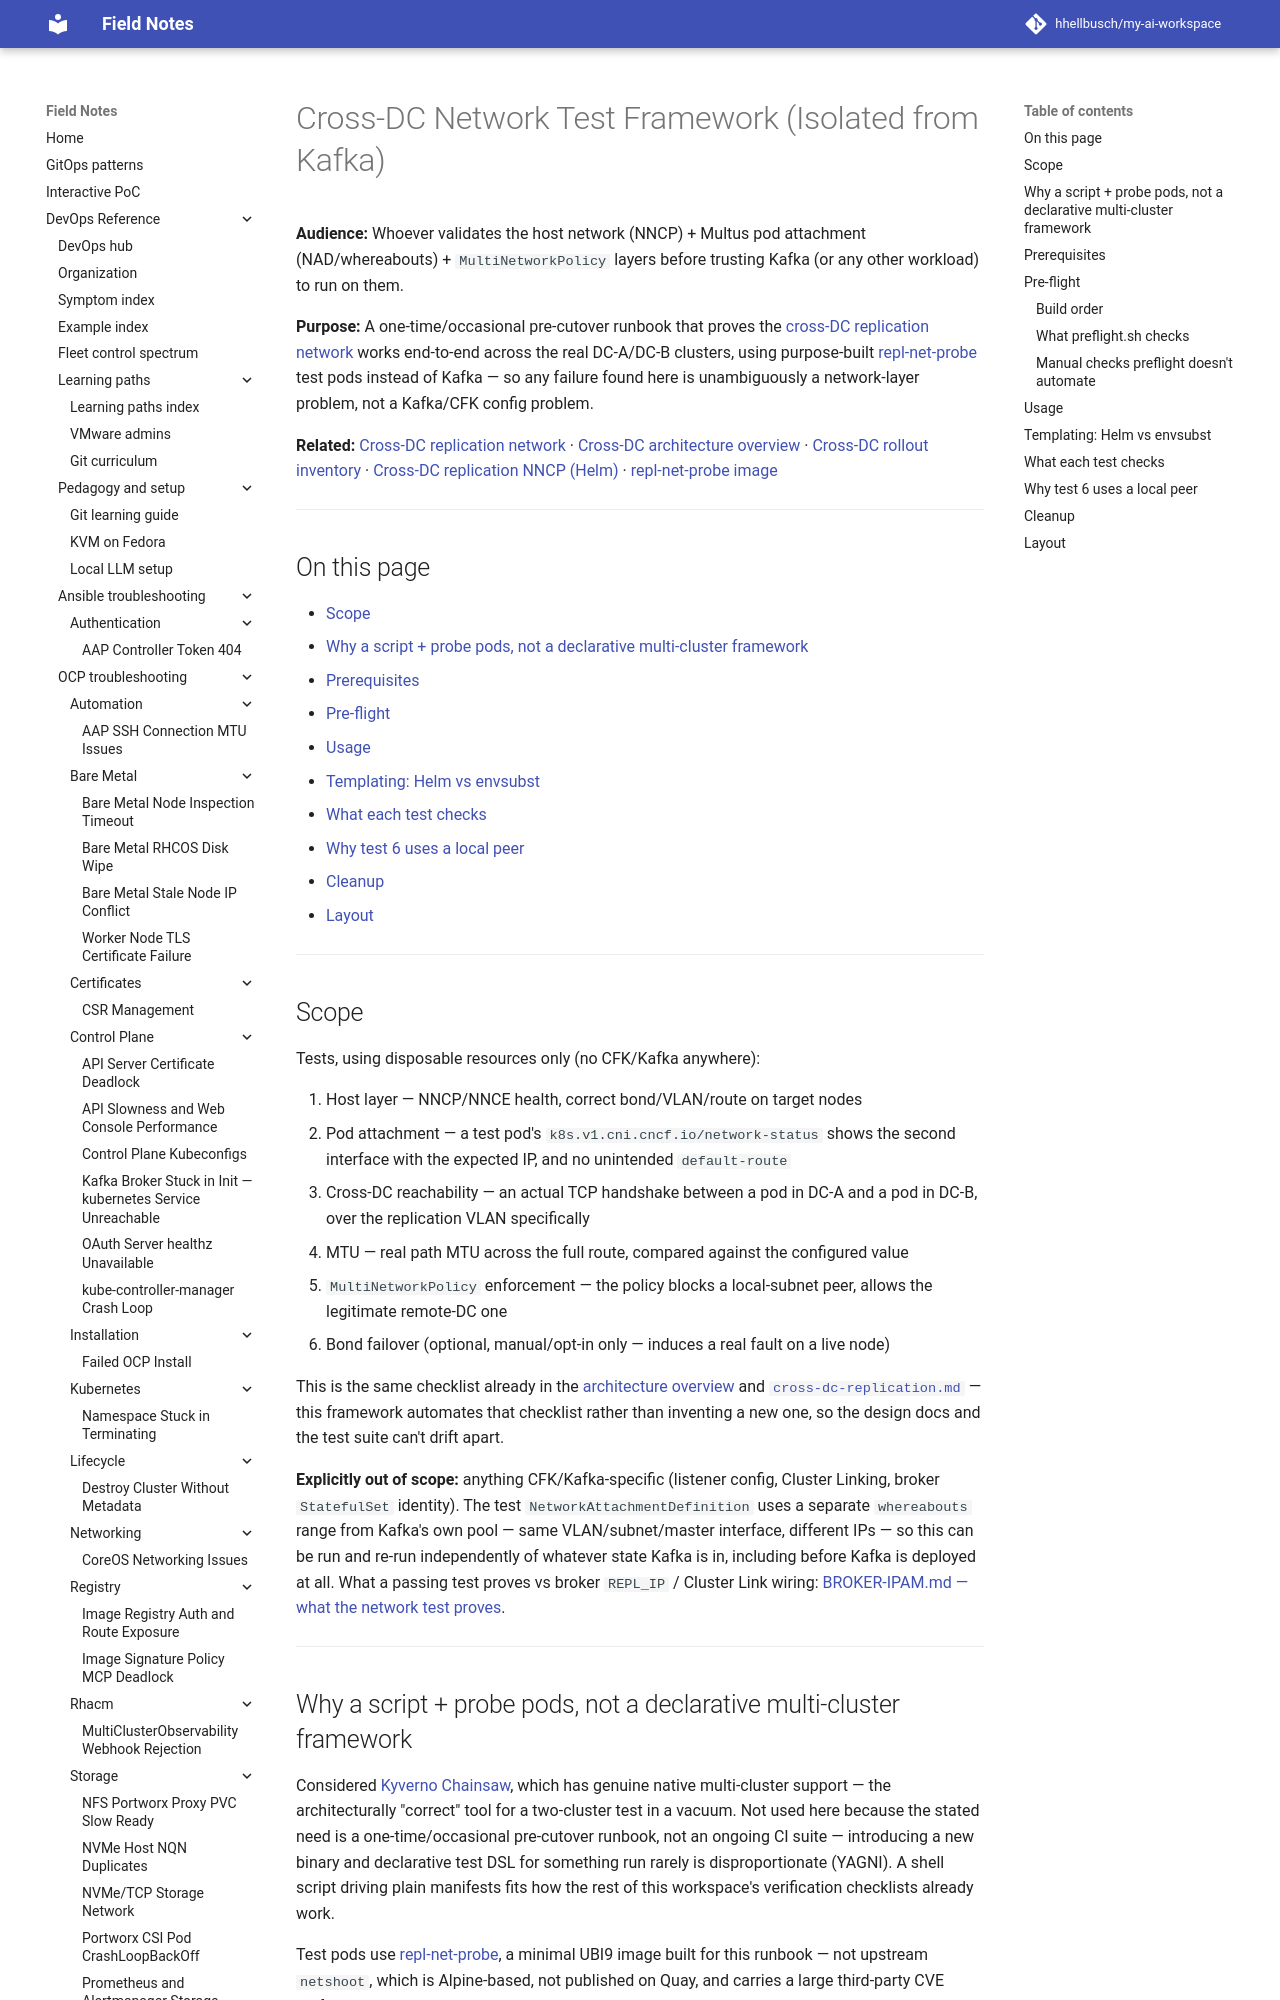

repository: hhellbusch/my-ai-workspace · page: devops/ocp/examples/networking/cross-dc-network-test/index.html · generator: mkdocs

---
review:
  status: unreviewed
  notes: "Test framework drafted from the cross-DC replication design discussion; not yet run against real clusters."
---

# Cross-DC Network Test Framework (Isolated from Kafka)

**Audience:** Whoever validates the host network (NNCP) + Multus pod attachment (NAD/whereabouts) + `MultiNetworkPolicy` layers before trusting Kafka (or any other workload) to run on them.

**Purpose:** A one-time/occasional pre-cutover runbook that proves the [cross-DC replication network](../cross-dc-replication.md) works end-to-end across the real DC-A/DC-B clusters, using purpose-built [repl-net-probe](repl-net-probe/README.md) test pods instead of Kafka — so any failure found here is unambiguously a network-layer problem, not a Kafka/CFK config problem.

**Related:** [Cross-DC replication network](../cross-dc-replication.md) · [Cross-DC architecture overview](../../messaging/kafka/cross-dc-architecture-overview.md#verification-checklist) · [Cross-DC rollout inventory](../cross-dc-rollout/README.md) · [Cross-DC replication NNCP (Helm)](../../messaging/kafka/cross-dc-nncp-helm/README.md) · [repl-net-probe image](repl-net-probe/README.md)

---

## On this page

- [Scope](#scope)
- [Why a script + probe pods, not a declarative multi-cluster framework](#why-a-script--probe-pods-not-a-declarative-multi-cluster-framework)
- [Prerequisites](#prerequisites)
- [Pre-flight](#pre-flight)
- [Usage](#usage)
- [Templating: Helm vs envsubst](#templating-helm-vs-envsubst)
- [What each test checks](#what-each-test-checks)
- [Why test 6 uses a local peer](#why-test-6-uses-a-local-peer)
- [Cleanup](#cleanup)
- [Layout](#layout)

---

## Scope

Tests, using disposable resources only (no CFK/Kafka anywhere):

1. Host layer — NNCP/NNCE health, correct bond/VLAN/route on target nodes
2. Pod attachment — a test pod's `k8s.v1.cni.cncf.io/network-status` shows the second interface with the expected IP, and no unintended `default-route`
3. Cross-DC reachability — an actual TCP handshake between a pod in DC-A and a pod in DC-B, over the replication VLAN specifically
4. MTU — real path MTU across the full route, compared against the configured value
5. `MultiNetworkPolicy` enforcement — the policy blocks a local-subnet peer, allows the legitimate remote-DC one
6. Bond failover (optional, manual/opt-in only — induces a real fault on a live node)

This is the same checklist already in the [architecture overview](../../messaging/kafka/cross-dc-architecture-overview.md#verification-checklist) and [`cross-dc-replication.md`](../cross-dc-replication.md#verification-checklist) — this framework automates that checklist rather than inventing a new one, so the design docs and the test suite can't drift apart.

**Explicitly out of scope:** anything CFK/Kafka-specific (listener config, Cluster Linking, broker `StatefulSet` identity). The test `NetworkAttachmentDefinition` uses a separate `whereabouts` range from Kafka's own pool — same VLAN/subnet/master interface, different IPs — so this can be run and re-run independently of whatever state Kafka is in, including before Kafka is deployed at all. What a passing test proves vs broker `REPL_IP` / Cluster Link wiring: [BROKER-IPAM.md — what the network test proves](../../messaging/kafka/cross-dc-kafka-net-helm/BROKER-IPAM.md#what-the-network-test-proves).

---
